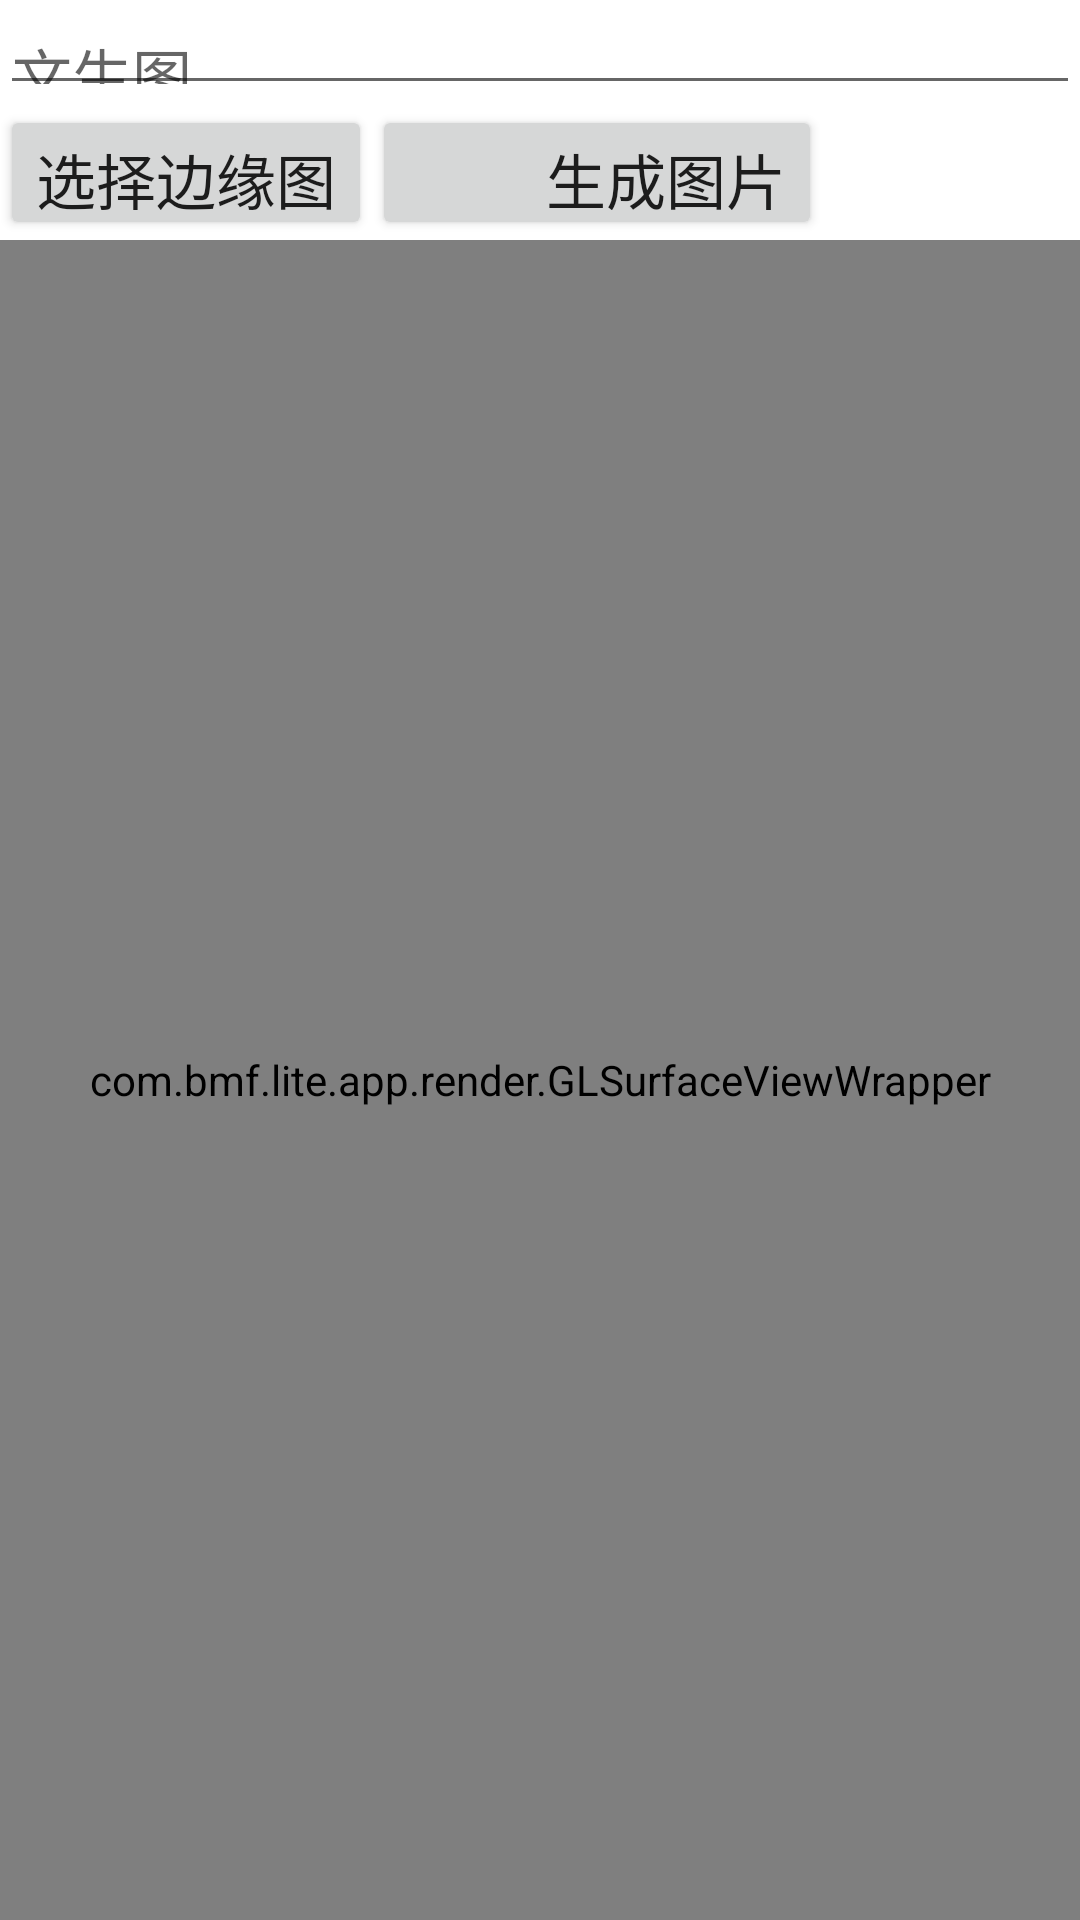

Android layout source for this screen:
<!-- AndroidManifest.xml: application theme Theme.BmfLite -->
<!-- res/layout/activity_player_tex_gen_pic.xml -->
<?xml version="1.0" encoding="utf-8"?>
<androidx.constraintlayout.widget.ConstraintLayout xmlns:android="http://schemas.android.com/apk/res/android"
    xmlns:app="http://schemas.android.com/apk/res-auto"
    xmlns:tools="http://schemas.android.com/tools"
    android:layout_width="match_parent"
    android:layout_height="match_parent"
    android:textAlignment="textStart"
    android:visibility="visible"
    tools:context=".ui.MainActivity">

    <LinearLayout
        android:layout_width="match_parent"
        android:layout_height="match_parent"
        android:orientation="vertical">

        <EditText
            android:id="@+id/inputEditText"
            android:layout_width="match_parent"
            android:layout_height="35dp"
            android:gravity="left"
            android:text=""
            android:hint="文生图"
            android:textSize="20sp"
            app:layout_constraintBottom_toTopOf="@+id/surfaceView"
            app:layout_constraintEnd_toEndOf="parent"
            app:layout_constraintHorizontal_bias="0.0"
            app:layout_constraintStart_toStartOf="parent"
            app:layout_constraintTop_toTopOf="parent" />

        <LinearLayout
            android:layout_width="match_parent"
            android:layout_height="45dp"
            android:orientation="horizontal">

            <Button
                android:id="@+id/importRefPicBtn"
                style="@style/Widget.AppCompat.Button"
                android:layout_width="wrap_content"
                android:layout_height="45dp"
                android:gravity="start"
                android:text="@string/main_tex_gen_pic_ref_pic_btn_"
                android:textSize="20sp"
                tools:ignore="TouchTargetSizeCheck" />

            <Button
                android:id="@+id/generatePicBtn"
                style="@style/Widget.AppCompat.Button"
                android:layout_width="150dp"
                android:layout_height="45dp"
                android:gravity="center|end"
                android:text="@string/main_tex_gen_pic_ref_generate_btn_"
                android:textSize="20sp"
                tools:ignore="TouchTargetSizeCheck" />
        </LinearLayout>

        <com.bmf.lite.app.render.GLSurfaceViewWrapper
            android:id="@+id/surfaceView"
            android:layout_width="match_parent"
            android:layout_height="match_parent"
            app:layout_constraintEnd_toEndOf="parent"
            app:layout_constraintStart_toStartOf="parent"
            app:layout_constraintTop_toBottomOf="@+id/main_tex_gen_pic_ref_pic_btn_"
            app:layout_constraintTop_toTopOf="parent" />
    </LinearLayout>


</androidx.constraintlayout.widget.ConstraintLayout>
<!-- resources referenced by this layout -->
<resources>
  <string name="main_tex_gen_pic_ref_generate_btn_">生成图片</string>
  <string name="main_tex_gen_pic_ref_pic_btn_">选择边缘图</string>
  <style name="Theme.BmfLite" parent="Theme.MaterialComponents.DayNight.DarkActionBar">
          <item name="colorPrimary">@color/blue_500</item>
      </style>
  <color name="blue_500">#286783</color>
</resources>
